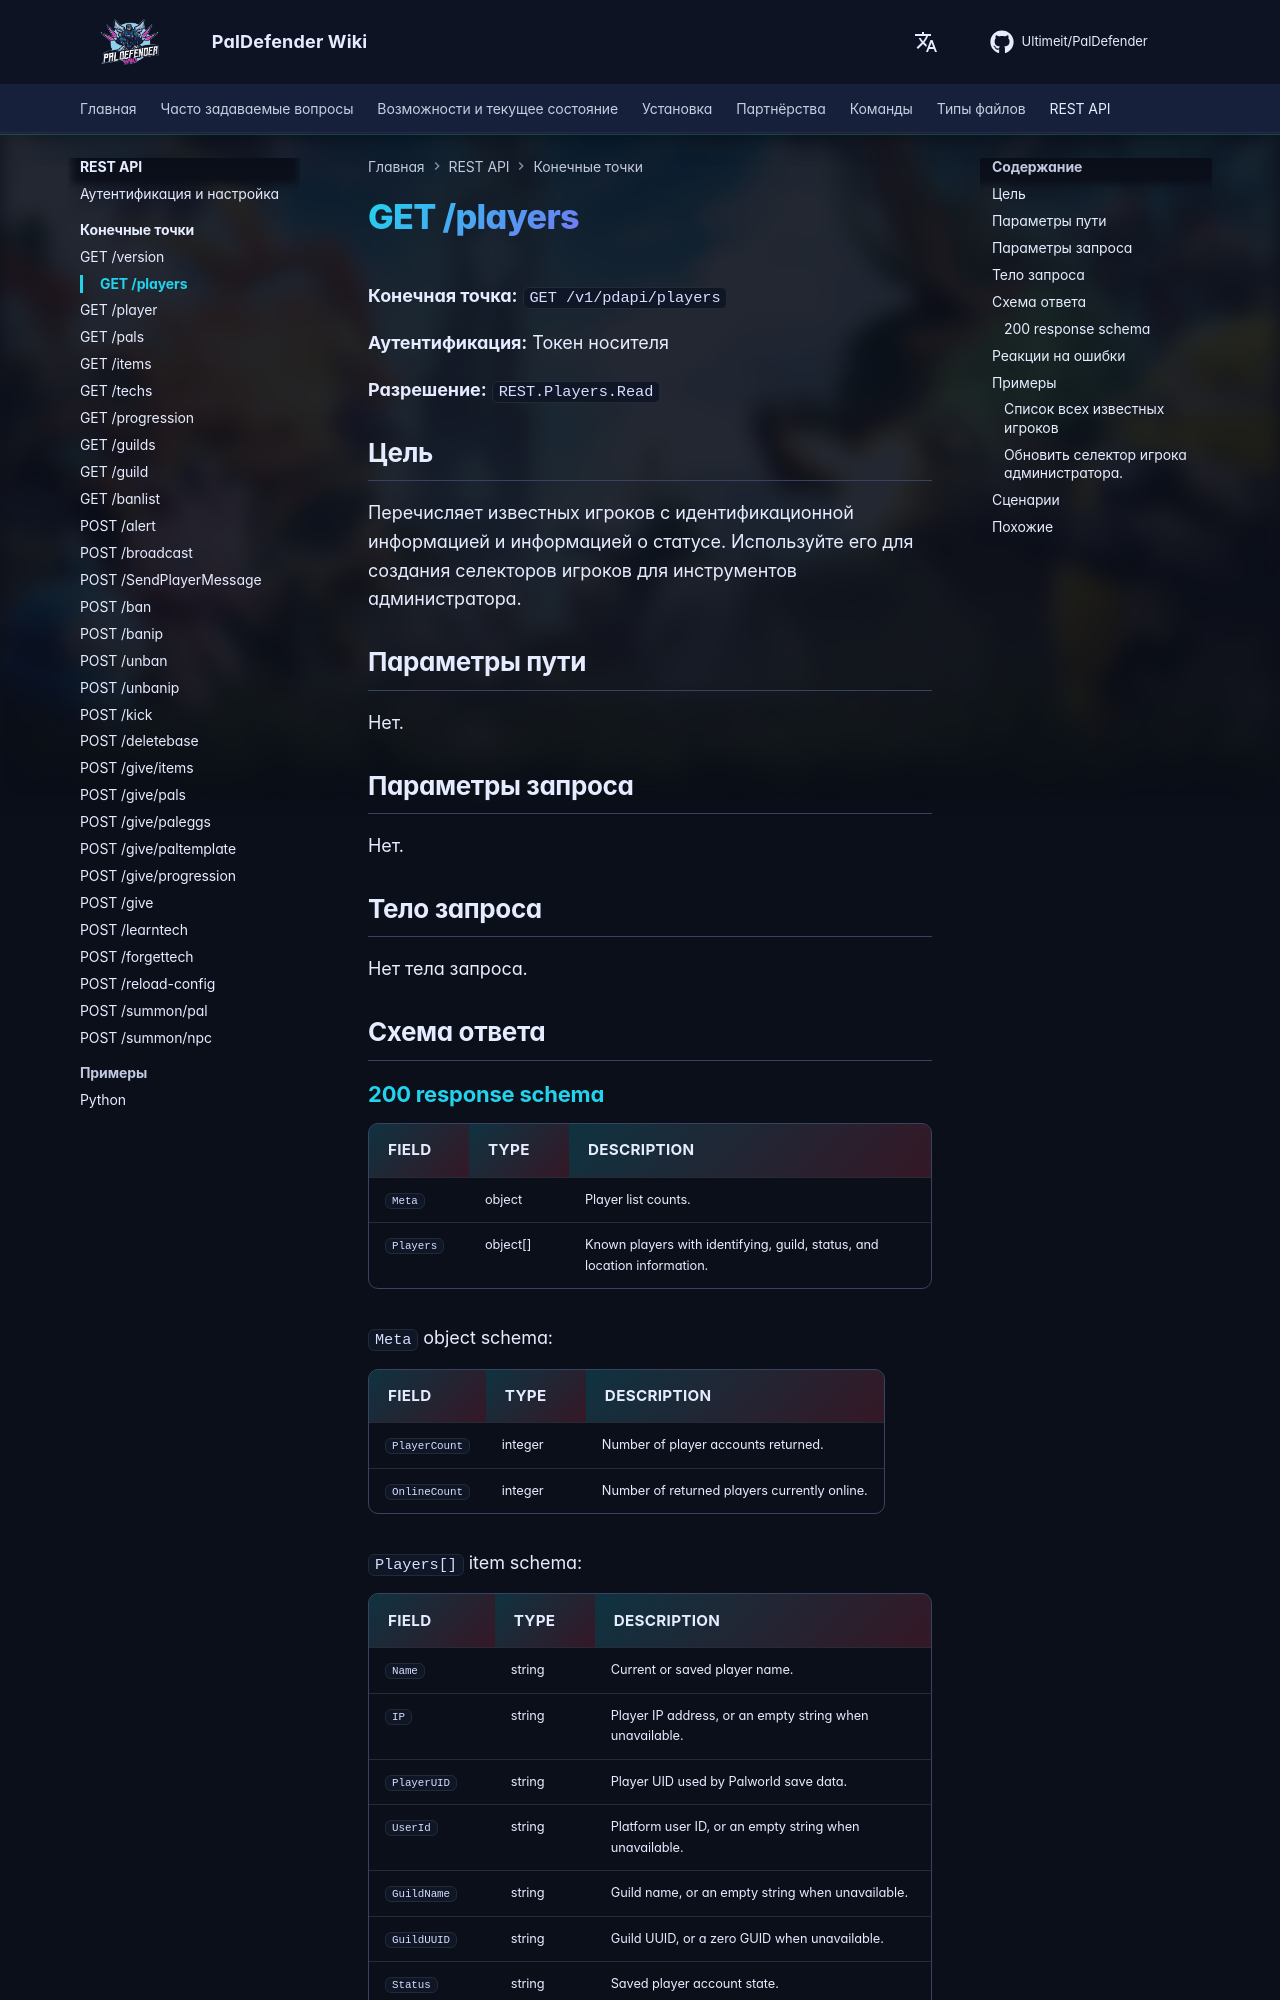

repository: Ultimeit/PalDefender · page: ru/RESTAPI/Endpoints/players/index.html · generator: mkdocs

# GET /players



**Конечная точка:** `GET /v1/pdapi/players`

**Аутентификация:** Токен носителя

**Разрешение:** `REST.Players.Read`

## Цель

Перечисляет известных игроков с идентификационной информацией и информацией о статусе. Используйте его для создания селекторов игроков для инструментов администратора.

## Параметры пути

Нет.

## Параметры запроса

Нет.

## Тело запроса

Нет тела запроса.

## Схема ответа

--8<-- "_snippets/restapi/schemas/players.md"
